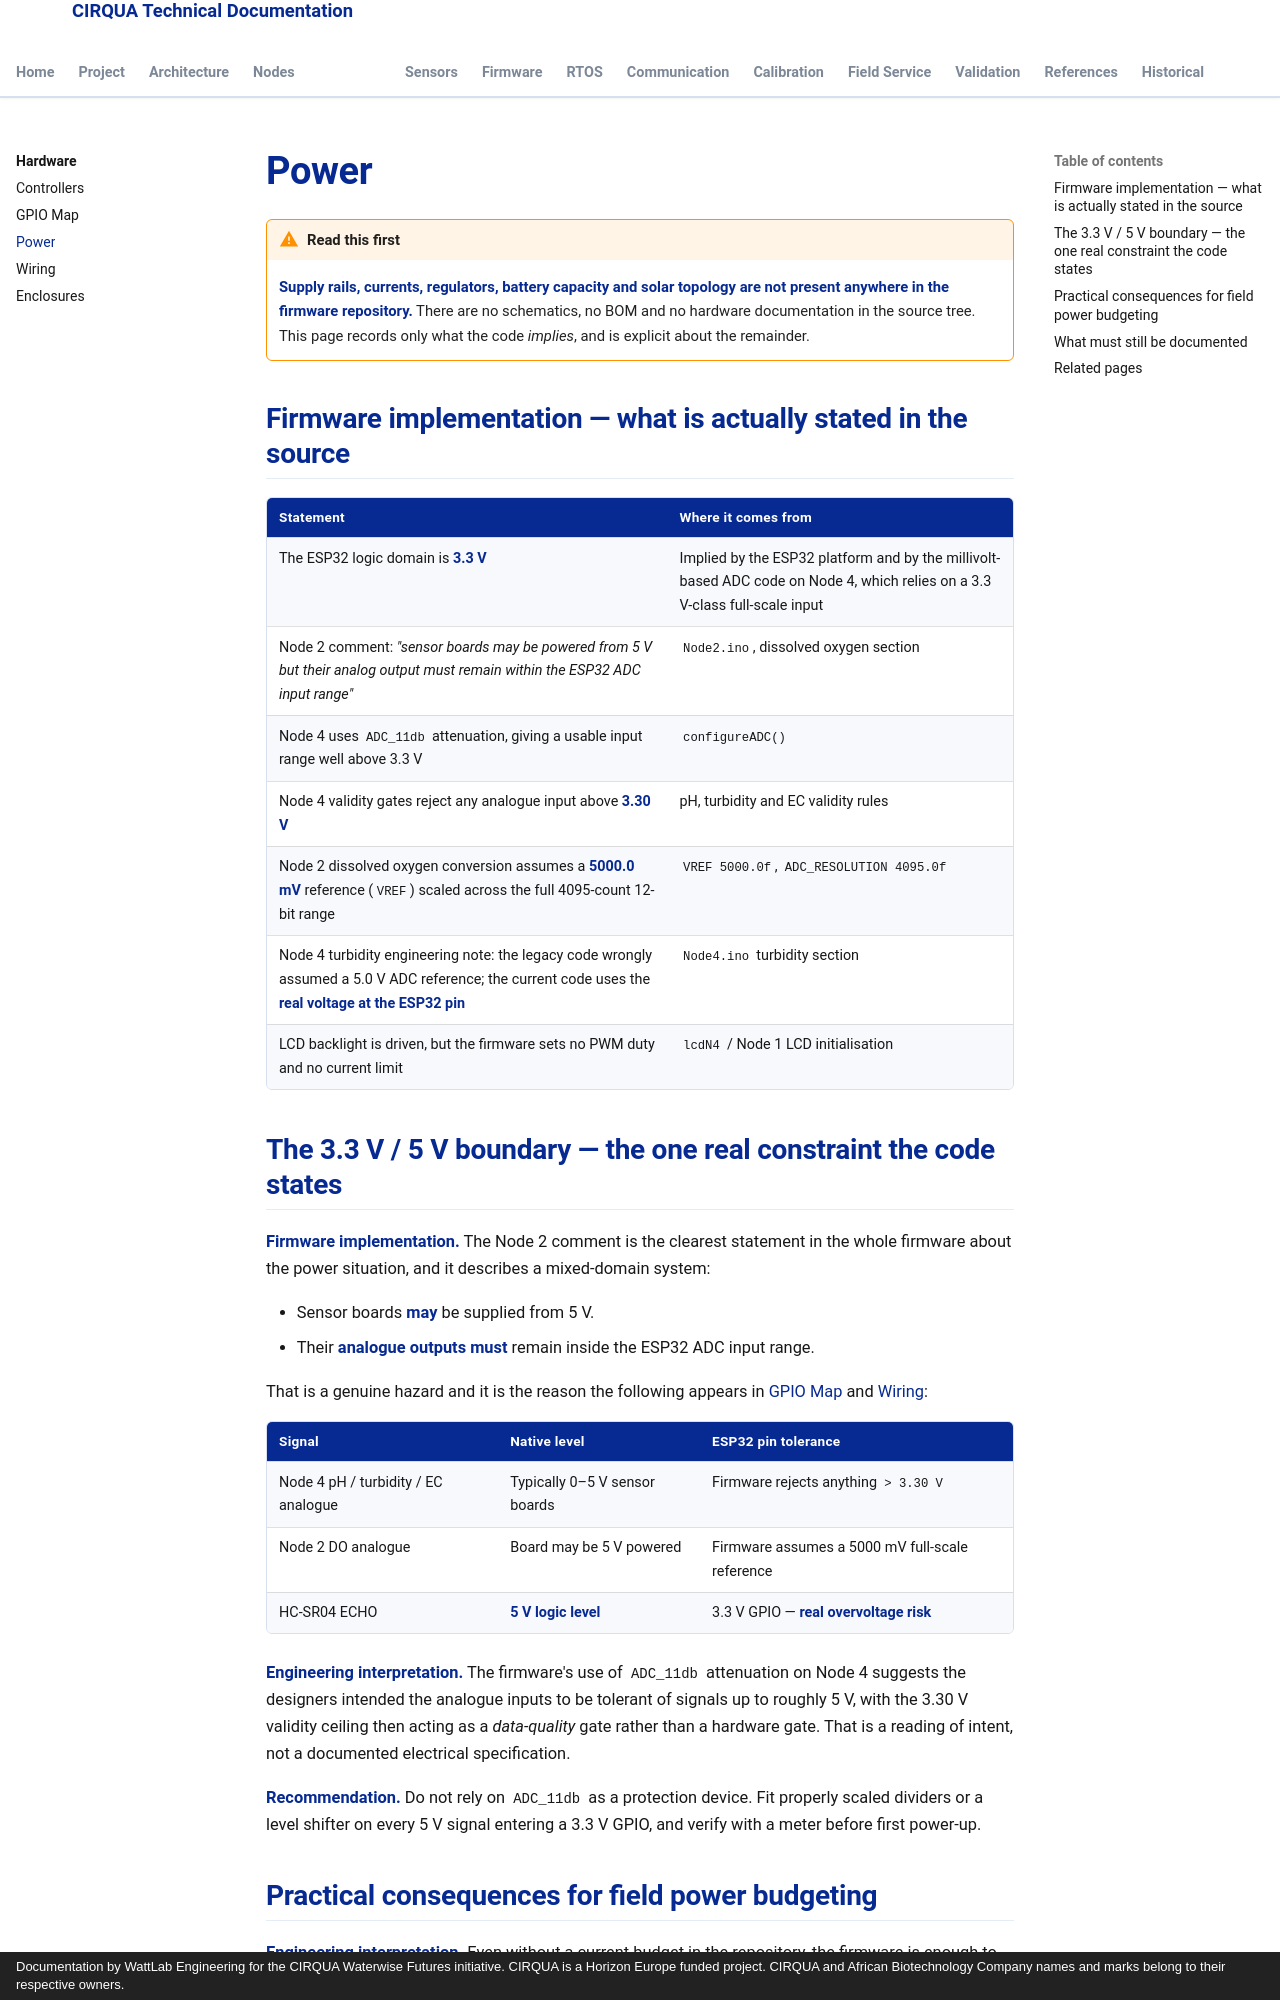

repository: lestealthy/Cirqua-documentation · page: hardware/power.html · generator: mkdocs · copyright: Documentation by WattLab Engineering for the CIRQUA Waterwise Futures initiative. CIRQUA is a Horizon Europe funded project. CIRQUA and African Biotechnology Company names and marks belong to their respective owners.

---
title: Power
description: What the CIRQUA firmware implies about power — 3.3 V logic, ADC input range limits, LCD backlight draw — and the supply data still undocumented.
---

# Power

!!! warning "Read this first"

    **Supply rails, currents, regulators, battery capacity and solar topology
    are not present anywhere in the firmware repository.** There are no
    schematics, no BOM and no hardware documentation in the source tree. This
    page records only what the code *implies*, and is explicit about the
    remainder.

## Firmware implementation — what is actually stated in the source

| Statement | Where it comes from |
|---|---|
| The ESP32 logic domain is **3.3 V** | Implied by the ESP32 platform and by the millivolt-based ADC code on Node 4, which relies on a 3.3 V-class full-scale input |
| Node 2 comment: *"sensor boards may be powered from 5 V but their analog output must remain within the ESP32 ADC input range"* | `Node2.ino`, dissolved oxygen section |
| Node 4 uses `ADC_11db` attenuation, giving a usable input range well above 3.3 V | `configureADC()` |
| Node 4 validity gates reject any analogue input above **3.30 V** | pH, turbidity and EC validity rules |
| Node 2 dissolved oxygen conversion assumes a **5000.0 mV** reference (`VREF`) scaled across the full 4095-count 12-bit range | `VREF 5000.0f`, `ADC_RESOLUTION 4095.0f` |
| Node 4 turbidity engineering note: the legacy code wrongly assumed a 5.0 V ADC reference; the current code uses the **real voltage at the ESP32 pin** | `Node4.ino` turbidity section |
| LCD backlight is driven, but the firmware sets no PWM duty and no current limit | `lcdN4` / Node 1 LCD initialisation |

## The 3.3 V / 5 V boundary — the one real constraint the code states

**Firmware implementation.** The Node 2 comment is the clearest statement in
the whole firmware about the power situation, and it describes a mixed-domain
system:

* Sensor boards **may** be supplied from 5 V.
* Their **analogue outputs must** remain inside the ESP32 ADC input range.

That is a genuine hazard and it is the reason the following appears in
<a href="gpio-map.html">GPIO Map</a> and <a href="wiring.html">Wiring</a>:

| Signal | Native level | ESP32 pin tolerance |
|---|---|---|
| Node 4 pH / turbidity / EC analogue | Typically 0–5 V sensor boards | Firmware rejects anything `> 3.30 V` |
| Node 2 DO analogue | Board may be 5 V powered | Firmware assumes a 5000 mV full-scale reference |
| HC-SR04 ECHO | **5 V logic level** | 3.3 V GPIO — **real overvoltage risk** |

**Engineering interpretation.** The firmware's use of `ADC_11db` attenuation on
Node 4 suggests the designers intended the analogue inputs to be tolerant of
signals up to roughly 5 V, with the 3.30 V validity ceiling then acting as a
*data-quality* gate rather than a hardware gate. That is a reading of intent,
not a documented electrical specification.

**Recommendation.** Do not rely on `ADC_11db` as a protection device. Fit
properly scaled dividers or a level shifter on every 5 V signal entering a
3.3 V GPIO, and verify with a meter before first power-up.
